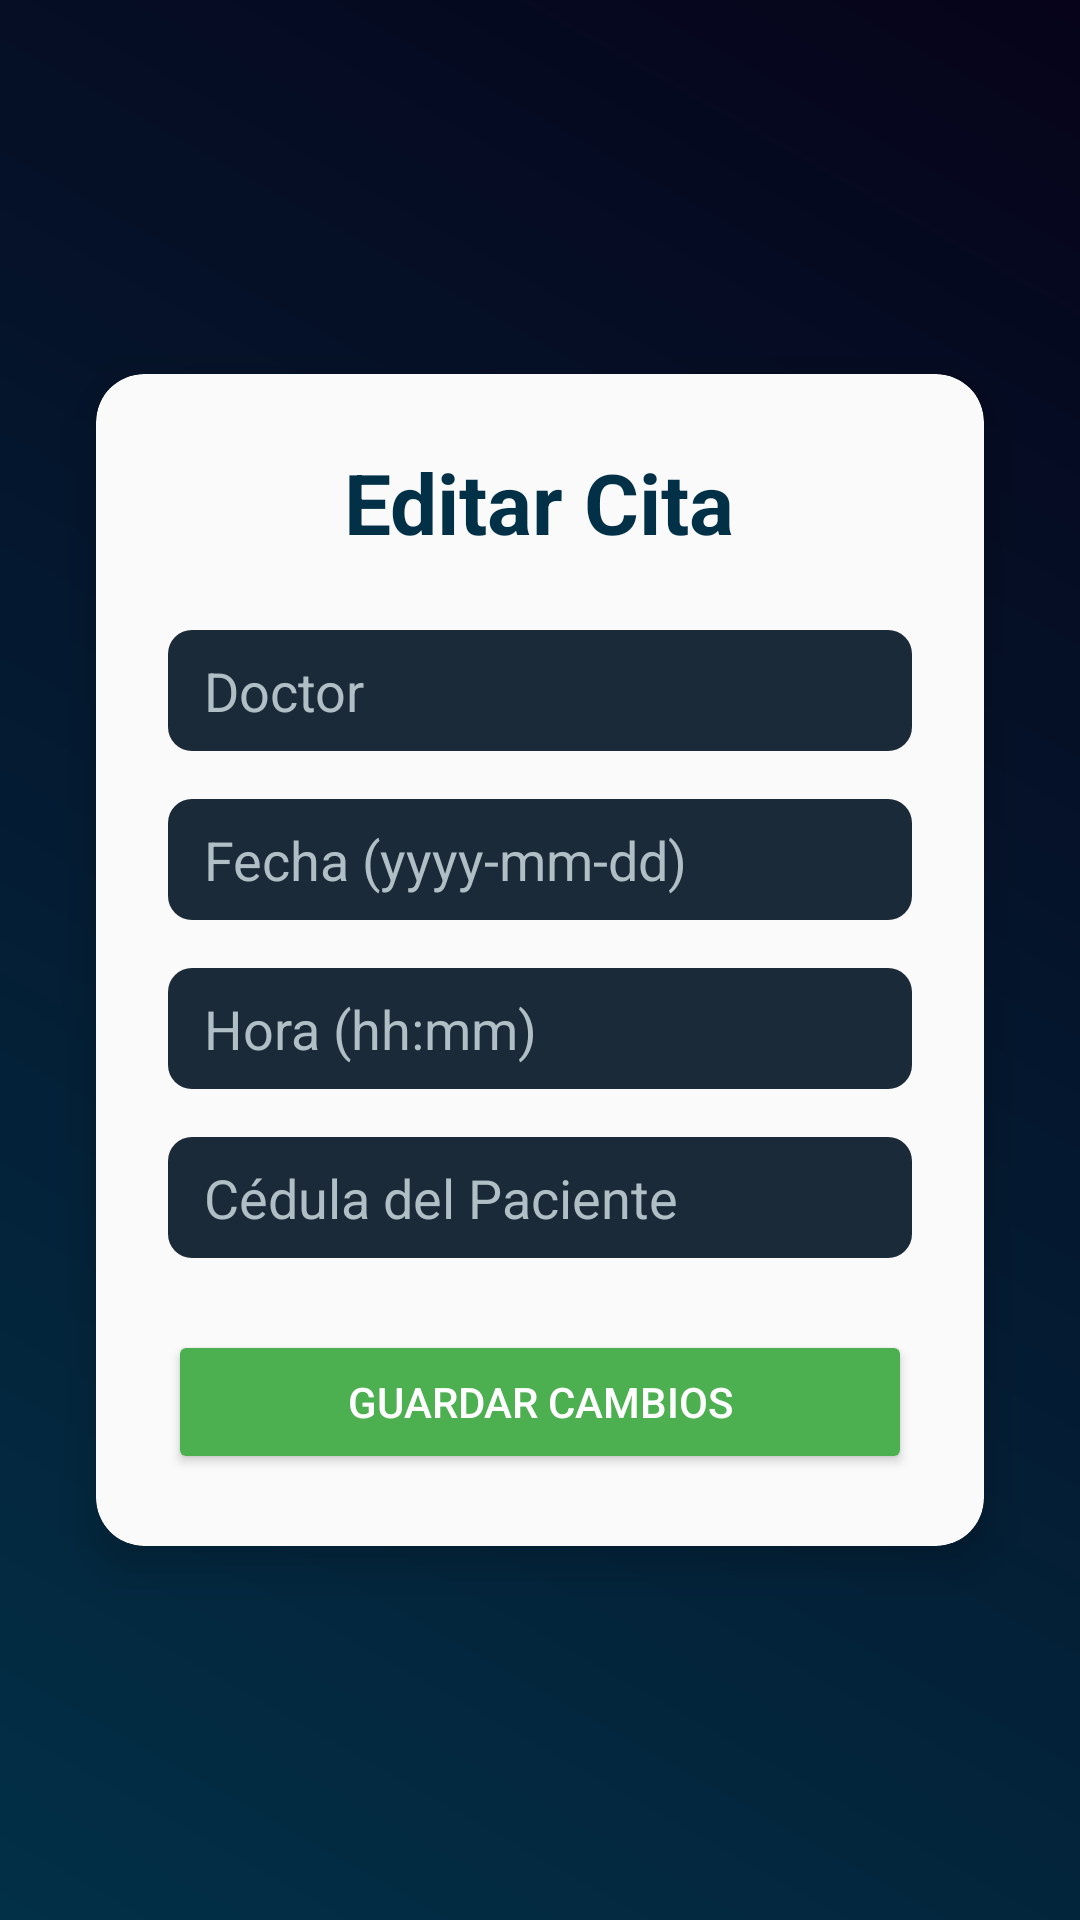

Write the Android layout XML for this screen, with the resource values it uses.
<!-- AndroidManifest.xml: application theme Theme.MediCitas -->
<!-- res/layout/activity_admin_edit_appointment.xml -->
<?xml version="1.0" encoding="utf-8"?>

<androidx.constraintlayout.widget.ConstraintLayout
    xmlns:android="http://schemas.android.com/apk/res/android"
    xmlns:app="http://schemas.android.com/apk/res-auto"
    android:layout_width="match_parent"
    android:layout_height="match_parent"
    android:background="@drawable/gradient_background">

    <androidx.cardview.widget.CardView
        android:id="@+id/cardViewEdit"
        android:layout_width="0dp"
        android:layout_height="wrap_content"
        app:cardCornerRadius="16dp"
        app:cardElevation="8dp"
        app:cardBackgroundColor="#FAFAFA"
        android:layout_margin="32dp"
        app:layout_constraintTop_toTopOf="parent"
        app:layout_constraintBottom_toBottomOf="parent"
        app:layout_constraintStart_toStartOf="parent"
        app:layout_constraintEnd_toEndOf="parent">

        <LinearLayout
            android:layout_width="match_parent"
            android:layout_height="wrap_content"
            android:orientation="vertical"
            android:padding="24dp"
            android:gravity="center_horizontal">

            
            <TextView
                android:id="@+id/tvEditTitle"
                android:layout_width="wrap_content"
                android:layout_height="wrap_content"
                android:text="Editar Cita"
                android:textSize="28sp"
                android:textStyle="bold"
                android:textColor="#023047"
                android:layout_marginBottom="24dp" />

            <EditText
                android:id="@+id/etDoctor"
                android:layout_width="match_parent"
                android:layout_height="wrap_content"
                android:hint="Doctor"
                android:background="@drawable/edittext_background"
                android:textColor="#ffffff"
                android:textColorHint="#B0BEC5"
                android:layout_marginBottom="16dp" />

            <EditText
                android:id="@+id/etDate"
                android:layout_width="match_parent"
                android:layout_height="wrap_content"
                android:hint="Fecha (yyyy-mm-dd)"
                android:background="@drawable/edittext_background"
                android:textColor="#ffffff"
                android:textColorHint="#B0BEC5"
                android:layout_marginBottom="16dp" />

            <EditText
                android:id="@+id/etTime"
                android:layout_width="match_parent"
                android:layout_height="wrap_content"
                android:hint="Hora (hh:mm)"
                android:background="@drawable/edittext_background"
                android:textColor="#ffffff"
                android:textColorHint="#B0BEC5"
                android:layout_marginBottom="16dp" />

            <EditText
                android:id="@+id/etPatientCedula"
                android:layout_width="match_parent"
                android:layout_height="wrap_content"
                android:hint="Cédula del Paciente"
                android:background="@drawable/edittext_background"
                android:textColor="#ffffff"
                android:textColorHint="#B0BEC5"
                android:layout_marginBottom="24dp" />

            <Button
                android:id="@+id/btnSave"
                android:layout_width="match_parent"
                android:layout_height="wrap_content"
                android:text="Guardar cambios"
                android:textColor="#FFFFFF"
                android:backgroundTint="#4CAF50" />

        </LinearLayout>

    </androidx.cardview.widget.CardView>

</androidx.constraintlayout.widget.ConstraintLayout>
<!-- resources referenced by this layout -->
<resources>
  <!-- drawable edittext_background (drawable) -->
  <shape xmlns:android="http://schemas.android.com/apk/res/android" android:shape="rectangle">
      <solid android:color="#1B2A38" /> 
      <corners android:radius="8dp" />
      <padding android:left="12dp" android:top="8dp" android:right="12dp" android:bottom="8dp" />
  </shape>
  <!-- drawable gradient_background (drawable) -->
  <?xml version="1.0" encoding="utf-8"?>
  
  <shape xmlns:android="http://schemas.android.com/apk/res/android"
      android:shape="rectangle">
      <gradient
          android:angle="45"
          android:startColor="#023047"
          android:endColor="#06031a" />
  </shape>
  <style name="Theme.MediCitas" parent="Base.Theme.MediCitas" />
  <style name="Base.Theme.MediCitas" parent="Theme.Material3.DayNight.NoActionBar">
          
          
          <item name="android:statusBarColor">#034078</item>
  
      </style>
</resources>
